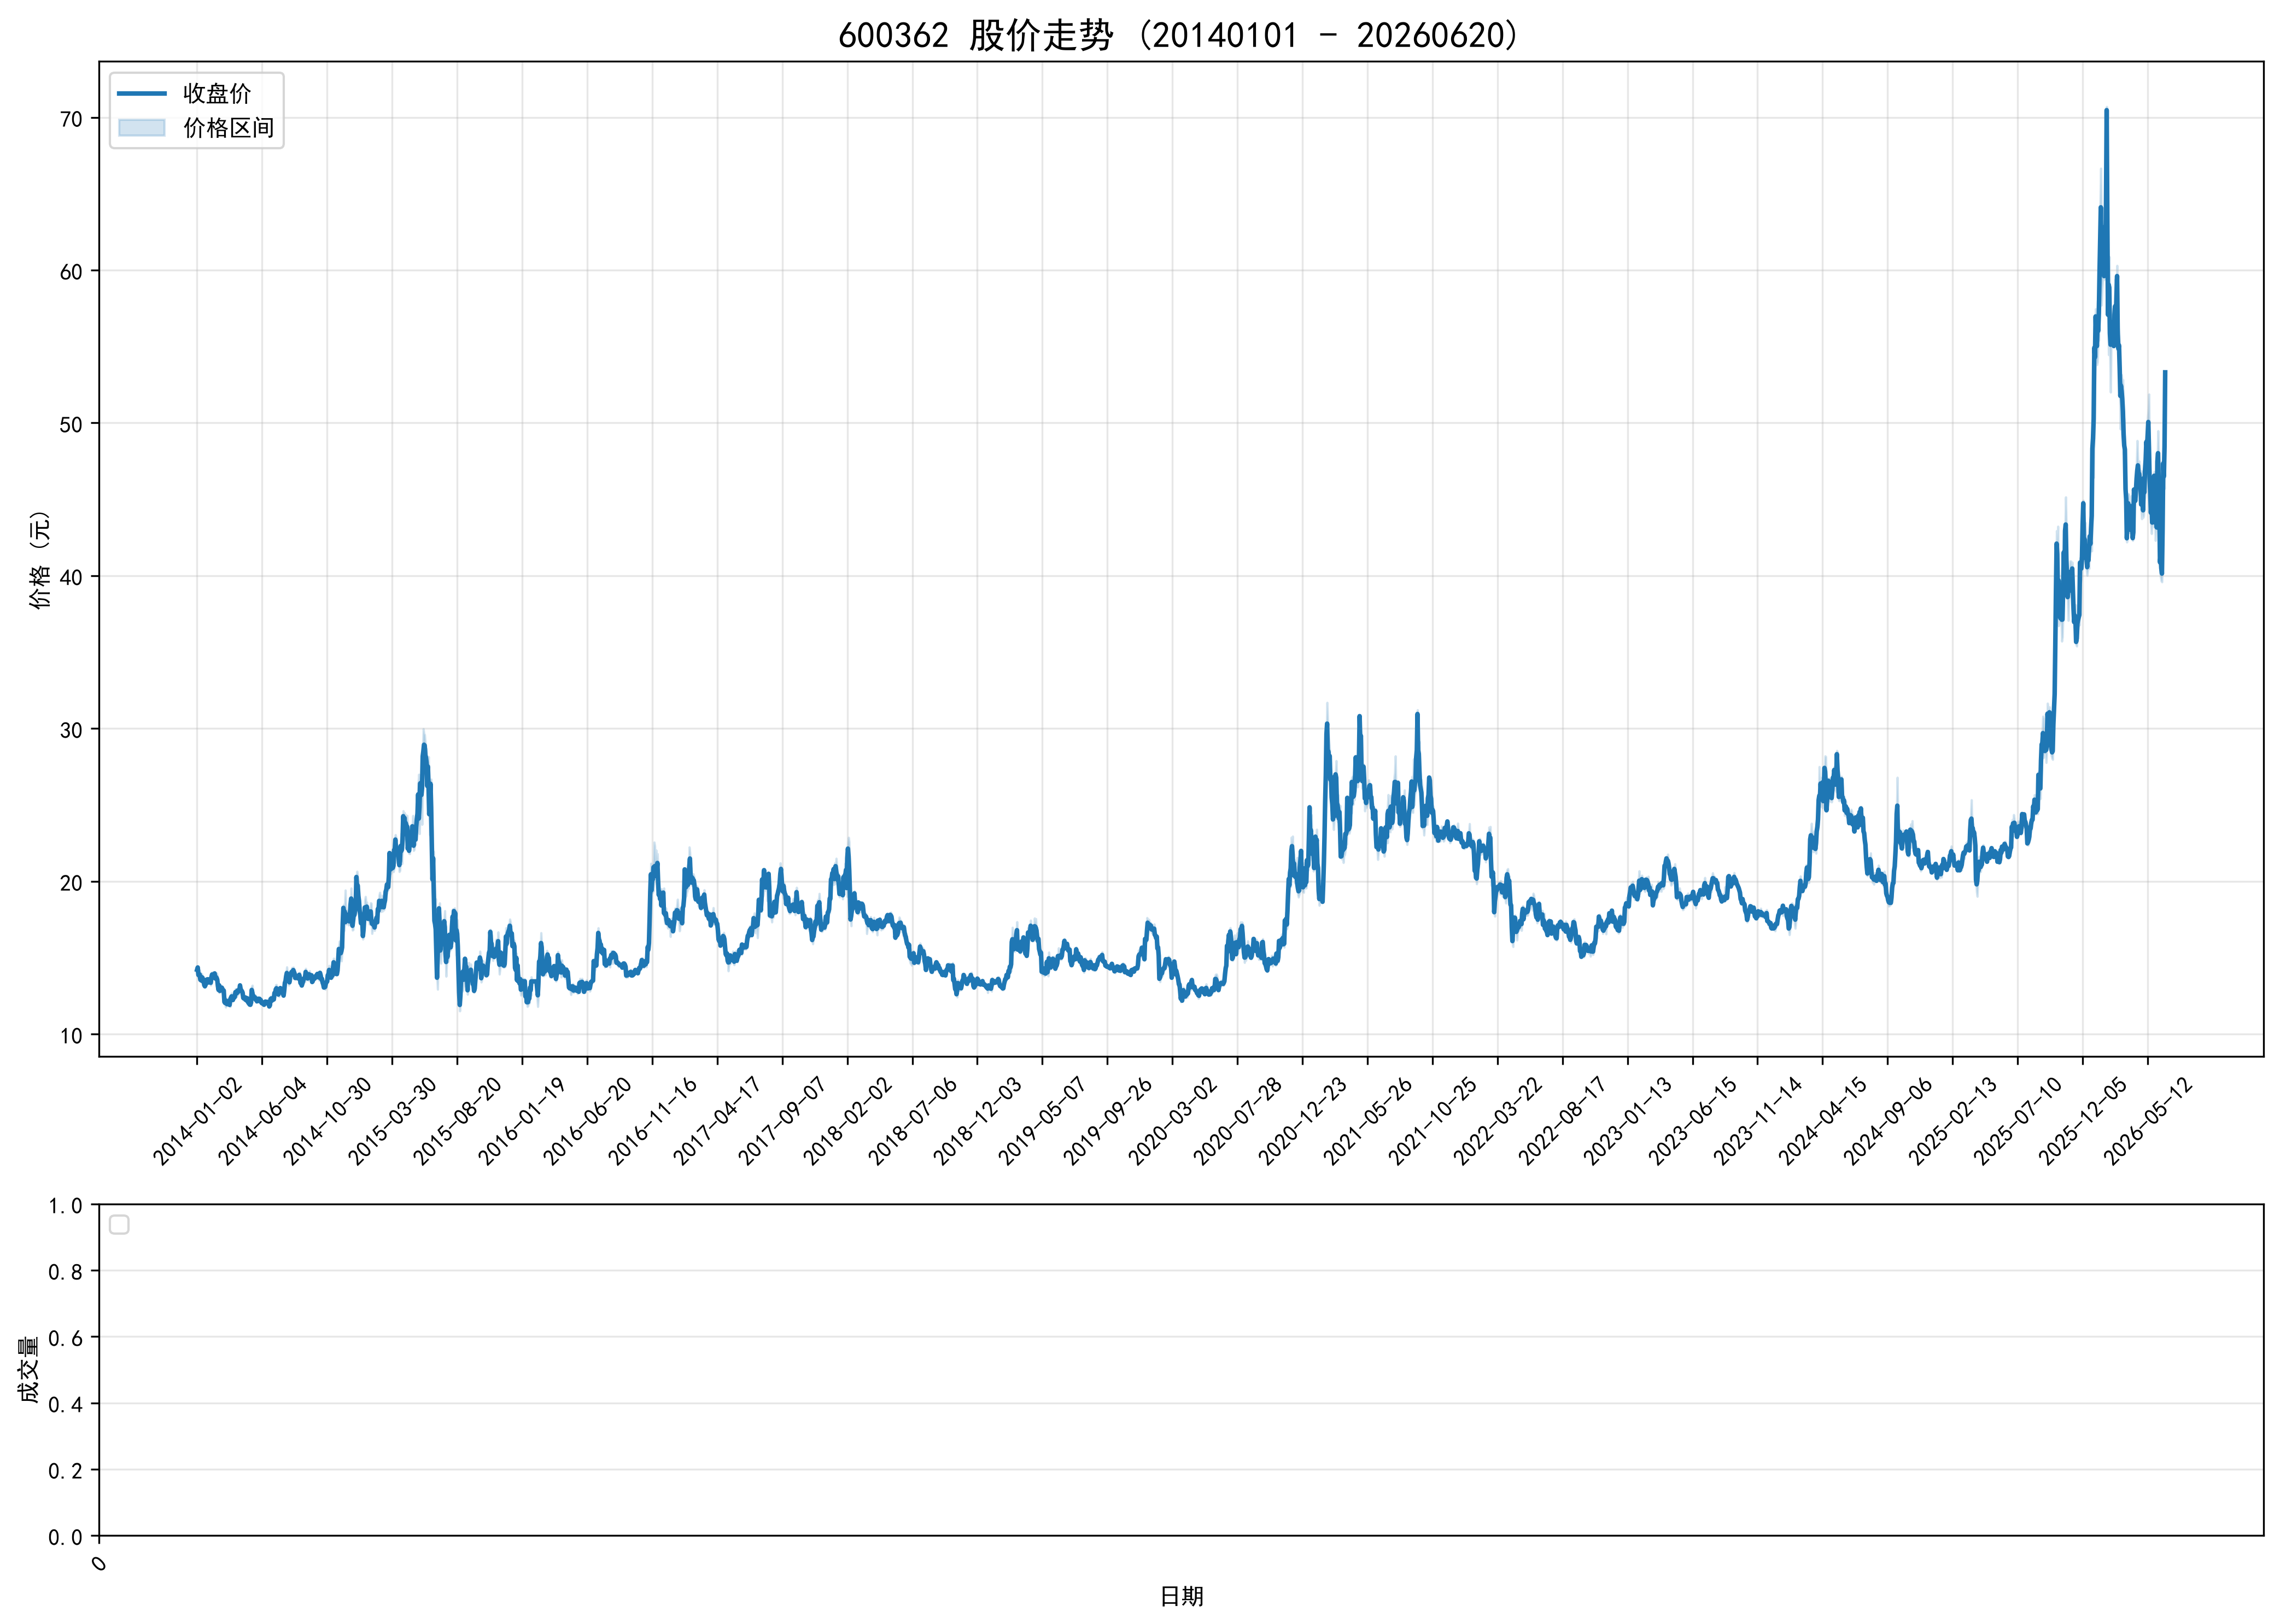

Values plotted in this chart, from the file beside it:
ts_code, trade_date, open, high, low, close, volume, turnover, factor, prev_close, avg_price, high_limit, low_limit, turnover_rate, amp_rate, quote_rate, is_paused, is_st
600362.SH, 20140102, 14.12, 14.24, 13.96, 14.21, 8768031, 123631268, 1.196, 14.18, 14.1, 15.6, 12.76, 0.4225, 1.975, 0.2116, 0, 0
600362.SH, 20140103, 14.12, 14.46, 14.01, 14.36, 13074511, 187045091, 1.196, 14.21, 14.31, 15.63, 12.79, 0.63, 3.167, 1.056, 0, 0
600362.SH, 20140106, 14.26, 14.28, 13.7, 13.87, 8949216, 125340355, 1.196, 14.36, 14.01, 15.8, 12.92, 0.4312, 4.039, -3.412, 0, 0
600362.SH, 20140107, 13.8, 14.12, 13.8, 13.91, 4501430, 62781685, 1.196, 13.87, 13.95, 15.26, 12.48, 0.2169, 2.307, 0.2884, 0, 0
600362.SH, 20140108, 14.03, 14.18, 13.88, 13.9, 5149966, 72124121, 1.196, 13.91, 14, 15.3, 12.52, 0.2482, 2.157, -0.0719, 0, 0
600362.SH, 20140109, 13.87, 13.99, 13.55, 13.56, 5685138, 78267117, 1.196, 13.9, 13.77, 15.29, 12.51, 0.2739, 3.166, -2.446, 0, 0
600362.SH, 20140110, 13.5, 13.77, 13.42, 13.52, 6205313, 84161780, 1.196, 13.56, 13.56, 14.92, 12.2, 0.299, 2.581, -0.295, 0, 0
600362.SH, 20140113, 13.6, 13.96, 13.53, 13.73, 9808796, 134910995, 1.196, 13.52, 13.75, 14.87, 12.17, 0.4727, 3.18, 1.553, 0, 0
600362.SH, 20140114, 13.76, 13.79, 13.47, 13.7, 4914116, 66903528, 1.196, 13.73, 13.61, 15.1, 12.36, 0.2368, 2.331, -0.2185, 0, 0
600362.SH, 20140115, 13.69, 13.7, 13.4, 13.44, 6979770, 94324280, 1.196, 13.7, 13.51, 15.07, 12.33, 0.3363, 2.19, -1.898, 0, 0
600362.SH, 20140116, 13.47, 13.74, 13.4, 13.55, 9661478, 130999932, 1.196, 13.44, 13.56, 14.78, 12.1, 0.4656, 2.53, 0.8185, 0, 0
600362.SH, 20140117, 13.46, 13.5, 13.19, 13.21, 7129410, 94768545, 1.196, 13.55, 13.29, 14.91, 12.2, 0.3435, 2.288, -2.509, 0, 0
600362.SH, 20140120, 13.18, 13.21, 13.06, 13.13, 3675394, 48266331, 1.196, 13.21, 13.13, 14.53, 11.89, 0.1771, 1.135, -0.6056, 0, 0
600362.SH, 20140121, 13.19, 13.3, 13.15, 13.22, 3458550, 45725454, 1.196, 13.13, 13.22, 14.44, 11.82, 0.1667, 1.142, 0.6855, 0, 0
600362.SH, 20140122, 13.33, 13.58, 13.31, 13.55, 6923018, 93383674, 1.196, 13.22, 13.49, 14.54, 11.9, 0.3336, 2.042, 2.496, 0, 0
600362.SH, 20140123, 13.51, 13.54, 13.38, 13.39, 5615489, 75413660, 1.196, 13.55, 13.43, 14.91, 12.2, 0.2706, 1.181, -1.181, 0, 0
600362.SH, 20140124, 13.32, 13.65, 13.28, 13.59, 6986958, 94713178, 1.196, 13.39, 13.56, 14.73, 12.05, 0.3367, 2.763, 1.494, 0, 0
600362.SH, 20140127, 13.45, 13.54, 13.34, 13.38, 5081347, 68139363, 1.196, 13.59, 13.41, 14.95, 12.23, 0.2449, 1.472, -1.545, 0, 0
600362.SH, 20140128, 13.49, 13.69, 13.38, 13.57, 7311012, 99254803, 1.196, 13.38, 13.58, 14.72, 12.04, 0.3523, 2.317, 1.42, 0, 0
600362.SH, 20140129, 13.6, 13.66, 13.5, 13.52, 3622536, 49094575, 1.196, 13.57, 13.55, 14.93, 12.21, 0.1746, 1.179, -0.3685, 0, 0
600362.SH, 20140130, 13.46, 13.55, 13.35, 13.39, 2481623, 33254993, 1.196, 13.52, 13.4, 14.87, 12.17, 0.1196, 1.479, -0.9615, 0, 0
600362.SH, 20140207, 13.31, 13.37, 13.2, 13.36, 3895667, 51748323, 1.196, 13.39, 13.28, 14.73, 12.05, 0.1877, 1.27, -0.224, 0, 0
600362.SH, 20140210, 13.36, 13.75, 13.36, 13.73, 9755467, 133277176, 1.196, 13.36, 13.66, 14.7, 12.02, 0.4701, 2.919, 2.769, 0, 0
600362.SH, 20140211, 13.72, 14.06, 13.56, 13.9, 13765827, 189839560, 1.196, 13.73, 13.79, 15.1, 12.36, 0.6633, 3.642, 1.238, 0, 0
600362.SH, 20140212, 13.81, 13.88, 13.71, 13.8, 7518963, 103606051, 1.196, 13.9, 13.78, 15.29, 12.51, 0.3623, 1.223, -0.7194, 0, 0
600362.SH, 20140213, 13.75, 14.06, 13.7, 13.74, 9900349, 137542729, 1.196, 13.8, 13.89, 15.18, 12.42, 0.4771, 2.609, -0.4348, 0, 0
600362.SH, 20140214, 13.79, 13.9, 13.7, 13.85, 6776701, 93510490, 1.196, 13.74, 13.8, 15.11, 12.37, 0.3265, 1.456, 0.8006, 0, 0
600362.SH, 20140217, 14.01, 14.08, 13.86, 13.97, 8094309, 112862689, 1.196, 13.85, 13.94, 15.24, 12.47, 0.39, 1.588, 0.8664, 0, 0
600362.SH, 20140218, 13.95, 13.95, 13.62, 13.64, 9199234, 126192918, 1.196, 13.97, 13.72, 15.37, 12.57, 0.4433, 2.362, -2.362, 0, 0
600362.SH, 20140219, 13.68, 13.82, 13.6, 13.73, 6073338, 83177504, 1.196, 13.64, 13.7, 15.0, 12.28, 0.2927, 1.613, 0.6598, 0, 0
600362.SH, 20140220, 13.75, 13.99, 13.65, 13.68, 11229742, 155211172, 1.196, 13.73, 13.82, 15.1, 12.36, 0.5411, 2.476, -0.3642, 0, 0
600362.SH, 20140221, 13.66, 13.88, 13.49, 13.56, 9644721, 131760708, 1.196, 13.68, 13.66, 15.05, 12.31, 0.4648, 2.851, -0.8772, 0, 0
600362.SH, 20140224, 13.38, 13.38, 13.12, 13.15, 8543947, 112785241, 1.196, 13.56, 13.2, 14.92, 12.2, 0.4117, 1.917, -3.024, 0, 0
600362.SH, 20140225, 13.15, 13.24, 12.88, 12.89, 8976464, 117275114, 1.196, 13.15, 13.06, 14.47, 11.84, 0.4325, 2.738, -1.977, 0, 0
600362.SH, 20140226, 12.84, 13.24, 12.71, 13.19, 9433287, 122003351, 1.196, 12.89, 12.93, 14.18, 11.6, 0.4546, 4.112, 2.327, 0, 0
600362.SH, 20140227, 13.1, 13.18, 12.8, 12.83, 8167283, 105684496, 1.196, 13.19, 12.94, 14.51, 11.87, 0.3936, 2.881, -2.729, 0, 0
600362.SH, 20140228, 12.88, 13.07, 12.85, 12.96, 5782595, 74944706, 1.196, 12.83, 12.96, 14.11, 11.55, 0.2786, 1.715, 1.013, 0, 0
600362.SH, 20140303, 12.96, 13.06, 12.83, 12.97, 6195525, 80174197, 1.196, 12.96, 12.94, 14.26, 11.66, 0.2985, 1.775, 0.0772, 0, 0
600362.SH, 20140304, 12.9, 13.05, 12.71, 13.04, 11183160, 144381061, 1.196, 12.97, 12.91, 14.27, 11.67, 0.5389, 2.621, 0.5397, 0, 0
600362.SH, 20140305, 13.01, 13.1, 12.88, 12.92, 7143380, 92605010, 1.196, 13.04, 12.96, 14.34, 11.74, 0.3442, 1.687, -0.9202, 0, 0
600362.SH, 20140306, 12.81, 12.91, 12.72, 12.84, 5464090, 70026569, 1.196, 12.92, 12.82, 14.21, 11.63, 0.2633, 1.471, -0.6192, 0, 0
600362.SH, 20140307, 12.88, 13.02, 12.82, 12.85, 6110480, 78895094, 1.196, 12.84, 12.91, 14.12, 11.56, 0.2944, 1.558, 0.0779, 0, 0
600362.SH, 20140310, 12.4, 12.4, 12.1, 12.11, 12857776, 157141282, 1.196, 12.85, 12.22, 14.14, 11.57, 0.6196, 2.335, -5.759, 0, 0
600362.SH, 20140311, 12.1, 12.15, 11.91, 12.04, 7475360, 89808879, 1.196, 12.11, 12.01, 13.32, 10.9, 0.3602, 1.982, -0.578, 0, 0
600362.SH, 20140312, 11.81, 12.25, 11.76, 12.2, 12100657, 145384084, 1.196, 12.04, 12.01, 13.24, 10.84, 0.5831, 4.07, 1.329, 0, 0
600362.SH, 20140313, 12.1, 12.35, 12.03, 12.17, 10142993, 123489491, 1.196, 12.2, 12.17, 13.42, 10.98, 0.4888, 2.623, -0.2459, 0, 0
600362.SH, 20140314, 12.04, 12.08, 11.88, 11.96, 7243801, 86674186, 1.196, 12.17, 11.97, 13.39, 10.95, 0.3491, 1.643, -1.726, 0, 0
600362.SH, 20140317, 12.0, 12.09, 11.93, 12.03, 5934735, 71266942, 1.196, 11.96, 12.01, 13.16, 10.76, 0.286, 1.338, 0.5853, 0, 0
600362.SH, 20140318, 12.04, 12.22, 11.95, 12.15, 8002771, 96927934, 1.196, 12.03, 12.11, 13.23, 10.83, 0.3856, 2.244, 0.9975, 0, 0
600362.SH, 20140319, 12.09, 12.09, 11.91, 12.0, 5169880, 61878272, 1.196, 12.15, 11.97, 13.37, 10.94, 0.2491, 1.482, -1.235, 0, 0
600362.SH, 20140320, 12.04, 12.24, 11.91, 11.91, 8358981, 101254420, 1.196, 12.0, 12.11, 13.2, 10.8, 0.4028, 2.75, -0.75, 0, 0
600362.SH, 20140321, 11.88, 12.34, 11.8, 12.28, 12356016, 149751000, 1.196, 11.91, 12.12, 13.1, 10.72, 0.5954, 4.534, 3.107, 0, 0
600362.SH, 20140324, 12.3, 12.47, 12.21, 12.38, 11390318, 140593011, 1.196, 12.28, 12.34, 13.51, 11.05, 0.5489, 2.117, 0.8143, 0, 0
600362.SH, 20140325, 12.31, 12.68, 12.26, 12.47, 10539784, 131155899, 1.196, 12.38, 12.44, 13.62, 11.14, 0.5079, 3.393, 0.727, 0, 0
600362.SH, 20140326, 12.52, 12.57, 12.3, 12.46, 9525907, 118353445, 1.196, 12.47, 12.42, 13.72, 11.22, 0.459, 2.165, -0.0802, 0, 0
600362.SH, 20140327, 12.38, 12.44, 12.22, 12.23, 7522244, 92603744, 1.196, 12.46, 12.31, 13.71, 11.21, 0.3625, 1.766, -1.846, 0, 0
600362.SH, 20140328, 12.28, 12.59, 12.21, 12.43, 13924994, 173365498, 1.196, 12.23, 12.45, 13.45, 11.01, 0.671, 3.107, 1.635, 0, 0
600362.SH, 20140331, 12.56, 12.6, 12.32, 12.39, 7474537, 93302914, 1.196, 12.43, 12.48, 13.67, 11.19, 0.3602, 2.253, -0.3218, 0, 0
600362.SH, 20140401, 12.35, 12.58, 12.32, 12.43, 6096082, 75860150, 1.196, 12.39, 12.44, 13.63, 11.15, 0.2938, 2.099, 0.3228, 0, 0
600362.SH, 20140402, 12.83, 12.96, 12.64, 12.75, 19032512, 243519467, 1.196, 12.43, 12.79, 13.67, 11.19, 0.9171, 2.574, 2.574, 0, 0
... 2,968 more rows
